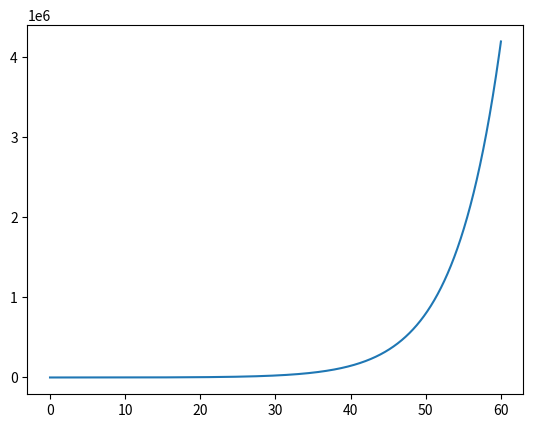

Generate this figure with matplotlib:
# -*- coding: utf-8 -*-
"""
Created on Sun Jan 29 22:24:23 2023

[redacted]
"""

import numpy as np
from scipy.integrate import odeint
import matplotlib.pyplot as plt

# function that returns dz/dt
def model(concs,t,k):
    
    k1, k2, k3, k4, k5, k6, k7, k8 = k
    cI, rPoZ, P_cI, cI_dna, A, A_dna = concs
    
    dcI_dt = -k1*cI*rPoZ + k2*A -k3*cI*P_cI + k4*cI_dna
    
    drpoz_dt = -k1*cI*rPoZ + k2*A - k5*cI_dna*rPoZ + k6*A_dna
    
    dcIdna_dt = k3*cI*P_cI - k5*cI_dna*rPoZ + k6*A_dna
    
    dPcI_dt = -k3*cI*P_cI + k4*cI_dna - k7*A_dna*P_cI
    
    dA_dt = k1*cI*rPoZ - k2*A - k7*A_dna*P_cI + k8*A_dna
    
    dAdna_dt = k7*A*P_cI + k5*cI_dna - k8*A_dna
    
    dzdt = [dcI_dt, drpoz_dt, dPcI_dt, dcIdna_dt, dA_dt, dAdna_dt]
    return dzdt

# initial condition
concs = [10, 1, 0.1, 0, 0, 0]
# [cI, rPoZ, P_cI, cI_dna, A, A_dna]

k1 = 5 # rPoZ + cI binding
k2 = 1 # rPoZ + cI disocciation

k3 = 1 # cI + lambda repressor DNA binding
k4 = 1 # cI + lambda repressor DNA disocciation

k5 = k1 # rPoZ + cI binding w/ cI on DNA
k6 = k2 # rPoZ + cI disocciation w/ cI on DNA

k7 = k3 # cI + lambda repressor DNA binding w/ rPoZ on cI
k8 = k4 # cI + lambda repressor DNA disocciation w/ rPoZ on cI


k = [k1, k2, k3, k4, k5, k6, k7, k8]

# time points
t = np.linspace(0, 60, num = 10000)

# solve ODE
z, o = odeint(model,concs,t,args=(k,), full_output = 1)

# [cI, rPoZ, P_cI, cI_dna, A, A_dna]
plt.plot(t,z[:,5])

